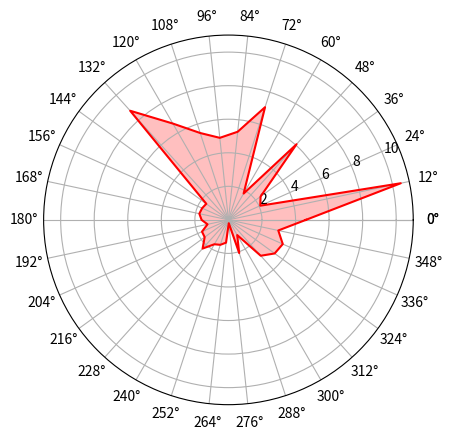

This chart was generated by the following Python code: (Note: this script raises an exception after producing the figure.)
import numpy as np
import matplotlib.pyplot as plt

# 标签
labels = np.array(['Distance', '85thV', 'MaxV1', 'MaxV2', 'MedianV', 'MinV',
                   'MeanV', 'Ev', 'Dv', 'HVR', 'MVR',
                   'LVR', '85thA', 'MaxA1', 'MaxA2', 'MedianA',
                   'MinA', 'MeanA', 'Ea', 'Da', 'HAR', 'MAR',
                   'LAR', 'TS', 'ACR', 'BSR', 'ACP', 'HCR', 'SR',
                   'VCR'])
# 数据个数
dataLenth = len(labels)
# 数据
data = np.array([4.6165, 10.501, 2.076438, 2.3706596, 6.0653, 1.8108588,
                 7.06278475, 5.28236521, 4.917403, 5.44433, 6.63058447,
                 8.751993, 1.63081, 1.7161647, 1.77280736, 1.59987,
                 1.27414, 1.72476, 1.7521, 2.301, 1.67848, 1.56358,
                 1.365, 0.2, 2.07975, 1.045268, 2.878, 3.4058, 3.546,
                 3.03805])

angles = np.linspace(0, 2 * np.pi, dataLenth, endpoint=False)
data = np.concatenate((data, [data[0]]))  # 闭合
angles = np.concatenate((angles, [angles[0]]))  # 闭合

fig = plt.figure()
ax = fig.add_subplot(111, polar=True)  # polar参数！！
ax.plot(angles, data, color='r')  # 画线
ax.fill(angles, data, facecolor='r', alpha=0.25)  # 填充
# ax.set_thetagrids(angles * 180 / np.pi, labels, fontproperties="SimHei")
# ax.set_title("matplotlib雷达图", va='bottom', fontproperties="SimHei")
ax.set_thetagrids(angles * 180 / np.pi, labels)
ax.set_rlim(0, 11)
ax.grid(True)
plt.show()
